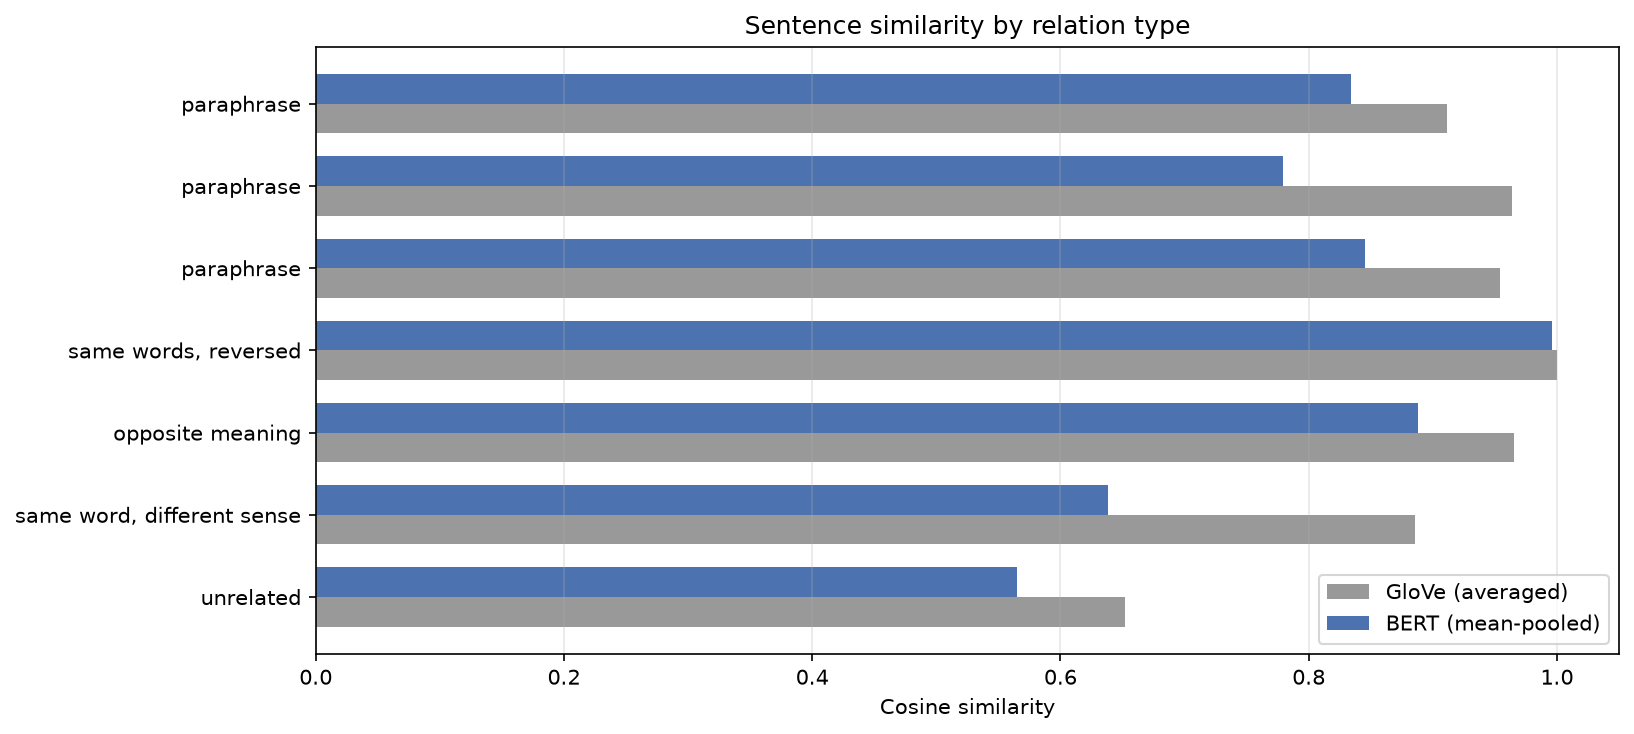

The file beside this chart, header and first rows:
Sentence A, Sentence B, Relation, GloVe (avg), BERT (mean-pool), Difference
The cat sat on the mat., A feline rested on the rug., paraphrase, 0.9111, 0.8342, -0.07683
He deposited money at the bank., She saved cash at the bank., paraphrase, 0.9639, 0.7795, -0.1844
The movie was fantastic., The film was excellent., paraphrase, 0.9544, 0.8454, -0.109
The dog chased the cat., The cat chased the dog., same words, reversed, 1.0, 0.9964, -0.003602
I love this restaurant., I hate this restaurant., opposite meaning, 0.9655, 0.8883, -0.07721
He deposited money at the bank., We picnicked on the river bank., same word, different sense, 0.886, 0.6381, -0.2479
The stock market crashed today., My favourite colour is blue., unrelated, 0.6522, 0.5648, -0.08744
